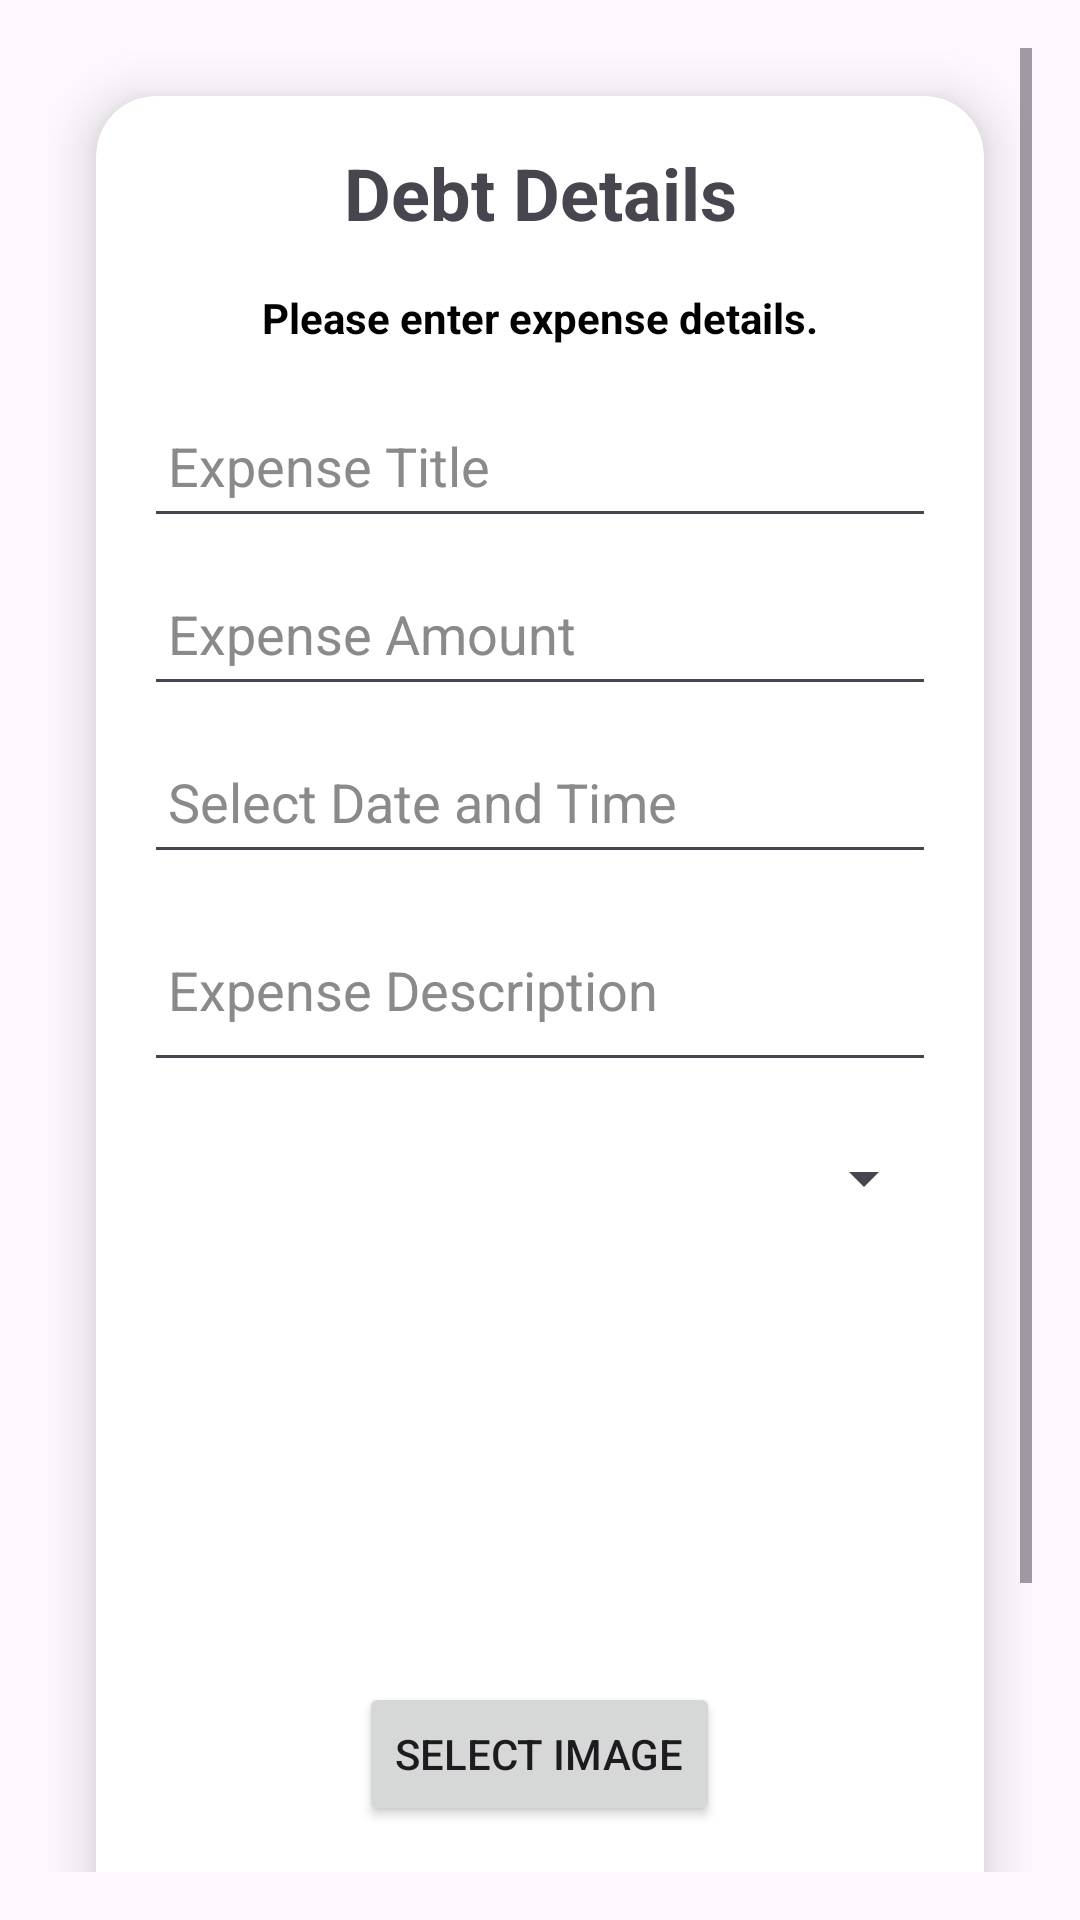

Reconstruct the res/layout file that produces this screen, plus the resources it refers to.
<!-- AndroidManifest.xml: application theme Theme.Prog7313_Prog2 -->
<!-- res/layout/activity_add_expense.xml -->
<?xml version="1.0" encoding="utf-8"?>
<ScrollView
    xmlns:android="http://schemas.android.com/apk/res/android"
    xmlns:app="http://schemas.android.com/apk/res-auto"
    xmlns:tools="http://schemas.android.com/tools"
    android:id="@+id/expense"
    android:layout_width="match_parent"
    android:layout_height="match_parent"
    android:orientation="vertical"
    android:padding="16dp"
    android:gravity="center_horizontal"
    android:background="@drawable/background"
    tools:context=".Add_ExpenseActivity">

    <androidx.cardview.widget.CardView
        android:layout_width="match_parent"
        android:layout_height="wrap_content"
        android:layout_margin="16dp"
        app:cardCornerRadius="20dp"
        app:cardElevation="10dp"
        app:cardBackgroundColor="@android:color/white">

        <LinearLayout
            android:layout_width="match_parent"
            android:layout_height="wrap_content"
            android:orientation="vertical"
            android:padding="16dp"
            android:gravity="center_horizontal">

            
            <TextView
                android:id="@+id/expenseTitle"
                android:layout_width="match_parent"
                android:layout_height="wrap_content"
                android:text="Debt Details"
                android:textAlignment="center"
                android:textColor="@color/bright_orange"
                android:textSize="24sp"
                android:textStyle="bold"
                android:layout_marginBottom="16dp" />

            
            <TextView
                android:id="@+id/expenseSubTitle"
                android:layout_width="match_parent"
                android:layout_height="wrap_content"
                android:textAlignment="center"
                android:text="Please enter expense details."
                android:textColor="@color/black"
                android:textStyle="bold"
                android:textSize="14sp"
                android:layout_marginBottom="16dp" />

            
            <EditText
                android:id="@+id/Expense"
                android:layout_width="match_parent"
                android:layout_height="48dp"
                android:hint="Expense Title"
                android:padding="8dp"
                android:textColor="#000000"
                android:textColorHint="#8A8A8A"
                android:layout_marginBottom="8dp" />

            
            <EditText
                android:id="@+id/ExpenseAmount"
                android:layout_width="match_parent"
                android:layout_height="48dp"
                android:hint="Expense Amount"
                android:inputType="numberDecimal"
                android:padding="8dp"
                android:textColor="#000000"
                android:textColorHint="#8A8A8A"
                android:layout_marginBottom="8dp" />

            
            <EditText
                android:id="@+id/Date"
                android:layout_width="match_parent"
                android:layout_height="48dp"
                android:hint="Select Date and Time"
                android:focusable="false"
                android:clickable="true"
                android:inputType="none"
                android:padding="8dp"
                android:textColor="#000000"
                android:textColorHint="#8A8A8A"
                android:layout_marginBottom="8dp" />

            
            <EditText
                android:id="@+id/ExpenseDescription"
                android:layout_width="match_parent"
                android:layout_height="wrap_content"
                android:hint="Expense Description"
                android:inputType="textMultiLine"
                android:minLines="2"
                android:padding="8dp"
                android:textColor="#000000"
                android:textColorHint="#8A8A8A"
                android:layout_marginBottom="8dp" />

            
            <Spinner
                android:id="@+id/ExpenseCategory"
                android:layout_width="match_parent"
                android:layout_height="48dp"
                android:spinnerMode="dropdown"
                android:layout_marginBottom="8dp" />

            
            <ImageView
                android:id="@+id/ExpenseImage"
                android:layout_width="120dp"
                android:layout_height="120dp"
                android:layout_marginTop="8dp"
                android:scaleType="centerCrop"
                android:layout_gravity="center" />

            
            <Button
                android:id="@+id/btnSelectImage"
                android:layout_width="wrap_content"
                android:layout_height="wrap_content"
                android:text="Select Image"
                android:layout_marginTop="8dp"
                android:layout_gravity="center" />

            
            <Button
                android:id="@+id/buttonsave"
                android:layout_width="match_parent"
                android:layout_height="48dp"
                android:layout_marginTop="16dp"
                android:backgroundTint="#0B0B0A"
                android:text="Save"
                android:textColor="#FFFFFF" />

            
            <Button
                android:id="@+id/BackToReport"
                android:layout_width="match_parent"
                android:layout_height="wrap_content"
                android:layout_marginTop="8dp"
                android:layout_marginBottom="16dp"
                android:text="Back to Report" />

        </LinearLayout>
    </androidx.cardview.widget.CardView>
</ScrollView>
<!-- resources referenced by this layout -->
<resources>
  <style name="Theme.Prog7313_Prog2" parent="Base.Theme.Prog7313_Prog2" />
  <style name="Base.Theme.Prog7313_Prog2" parent="Theme.Material3.DayNight.NoActionBar">
          
          
      </style>
  <!-- not gathered from this repository: default colours our renderer supplied (Android Studio template values) -->
  <color name="black">#FF000000</color>
</resources>
